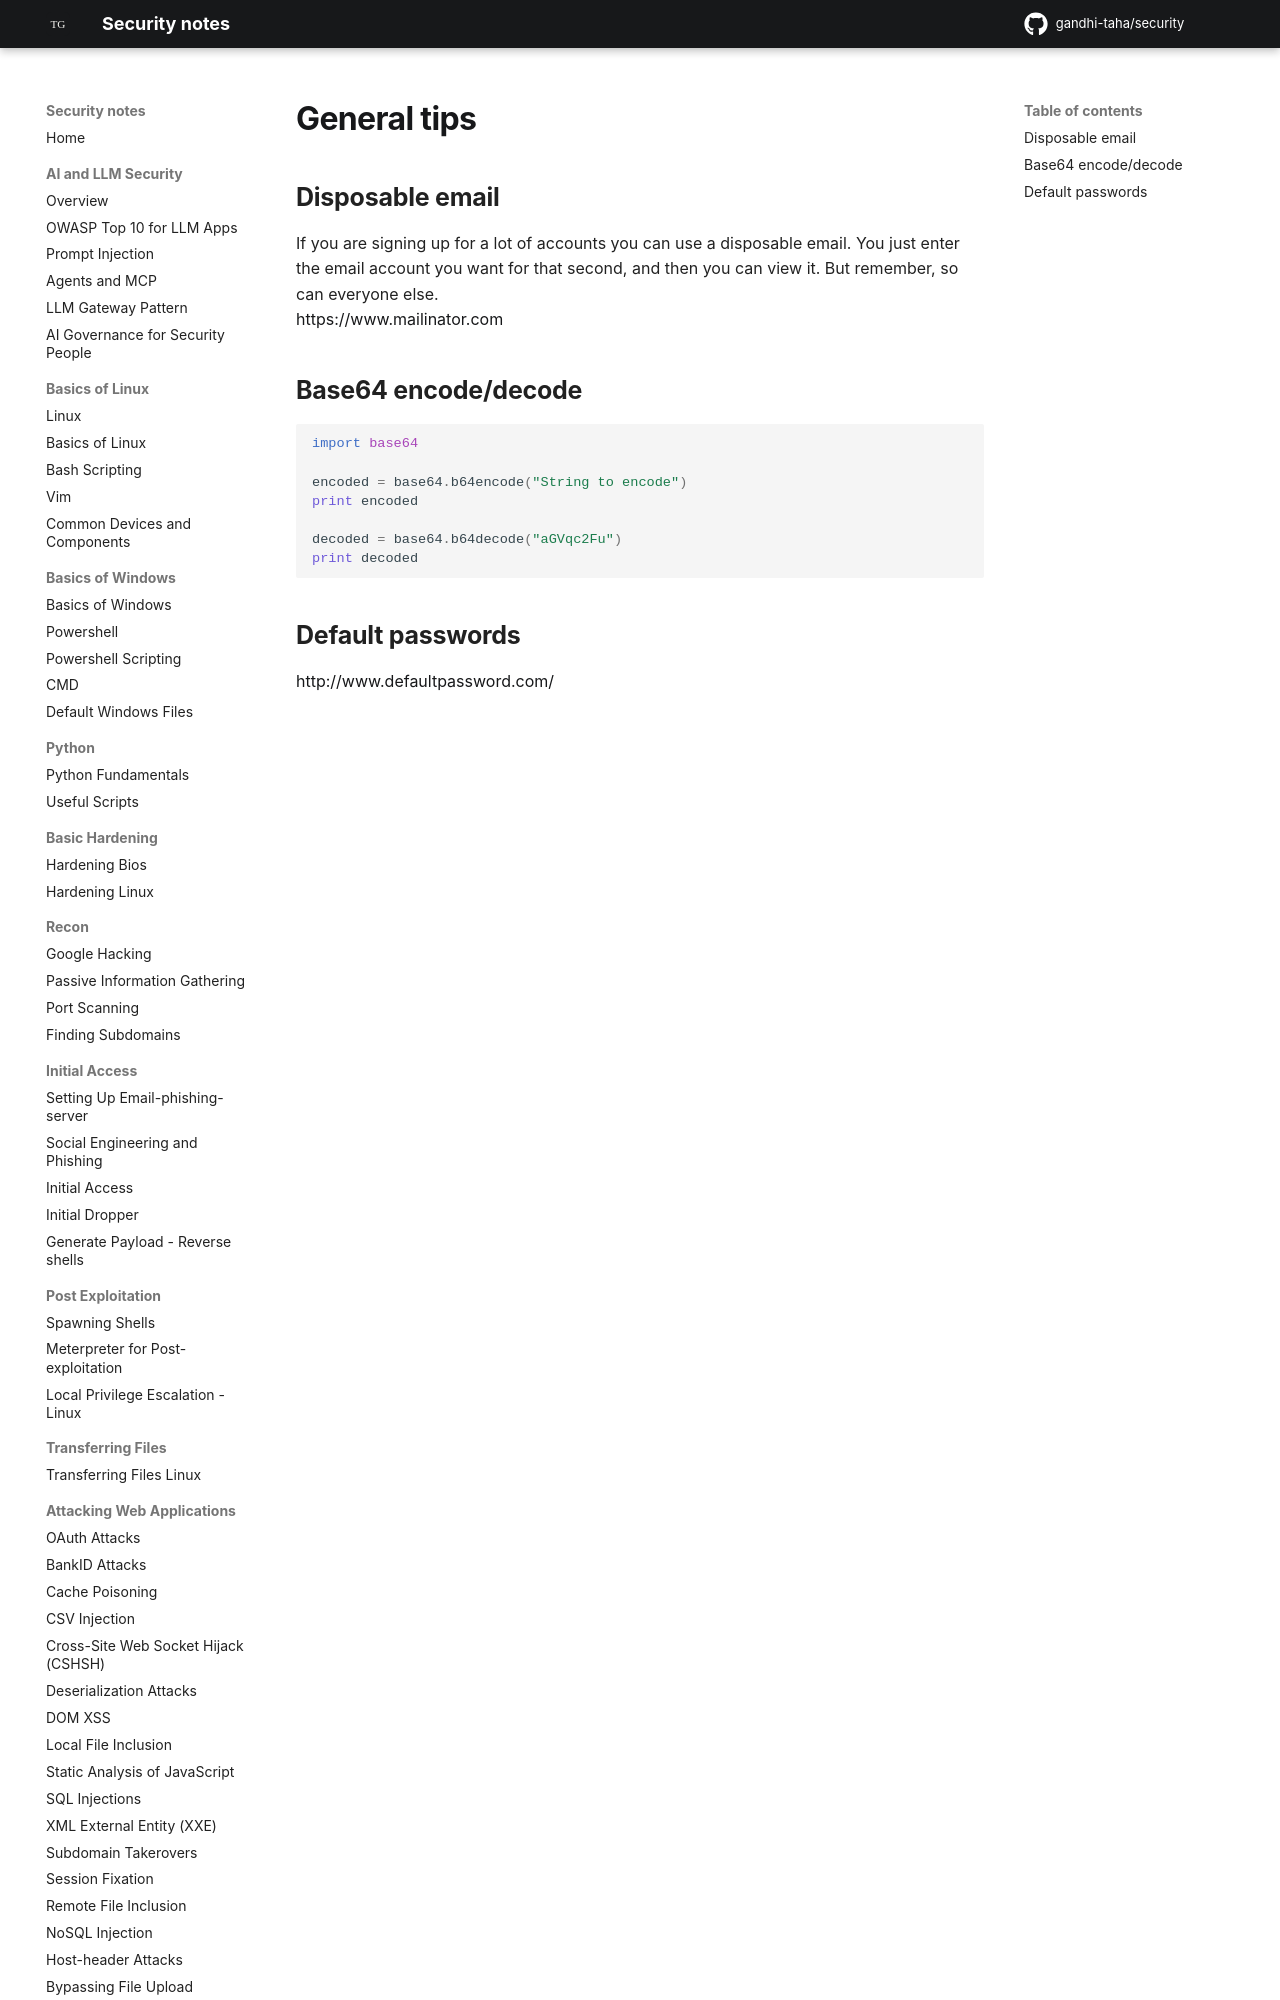

repository: gandhi-taha/security · page: random_tips_and_tricks/general_tips/index.html · generator: mkdocs

# General tips

## Disposable email

If you are signing up for a lot of accounts you can use a disposable email. You just enter the email account you want for that second, and then you can view it. But remember, so can everyone else.  
[https://www.mailinator.com](
